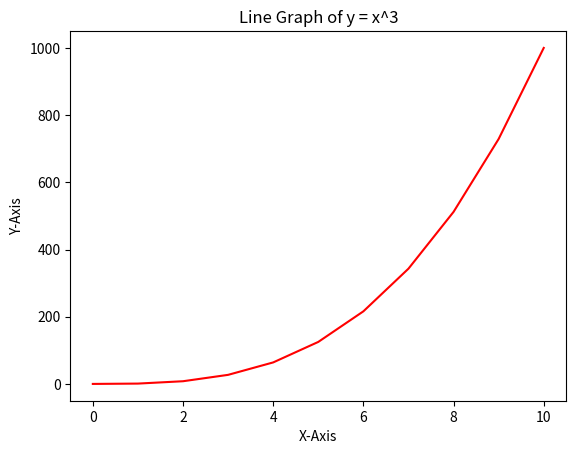

Write the Python code that produced this figure.
#!/usr/bin/env python3
import numpy as np
import matplotlib.pyplot as plt

# Define the values of y
y = np.arange(0, 11) ** 3

# Define the x-axis values (0 to 10)
x = np.arange(0, 11)

# Plot y as a solid red line
plt.plot(x, y, 'r-')  # 'r-' specifies a solid red line

# Add labels and a title
plt.xlabel('X-Axis')
plt.ylabel('Y-Axis')
plt.title('Line Graph of y = x^3')

# Show the plot
plt.show()
